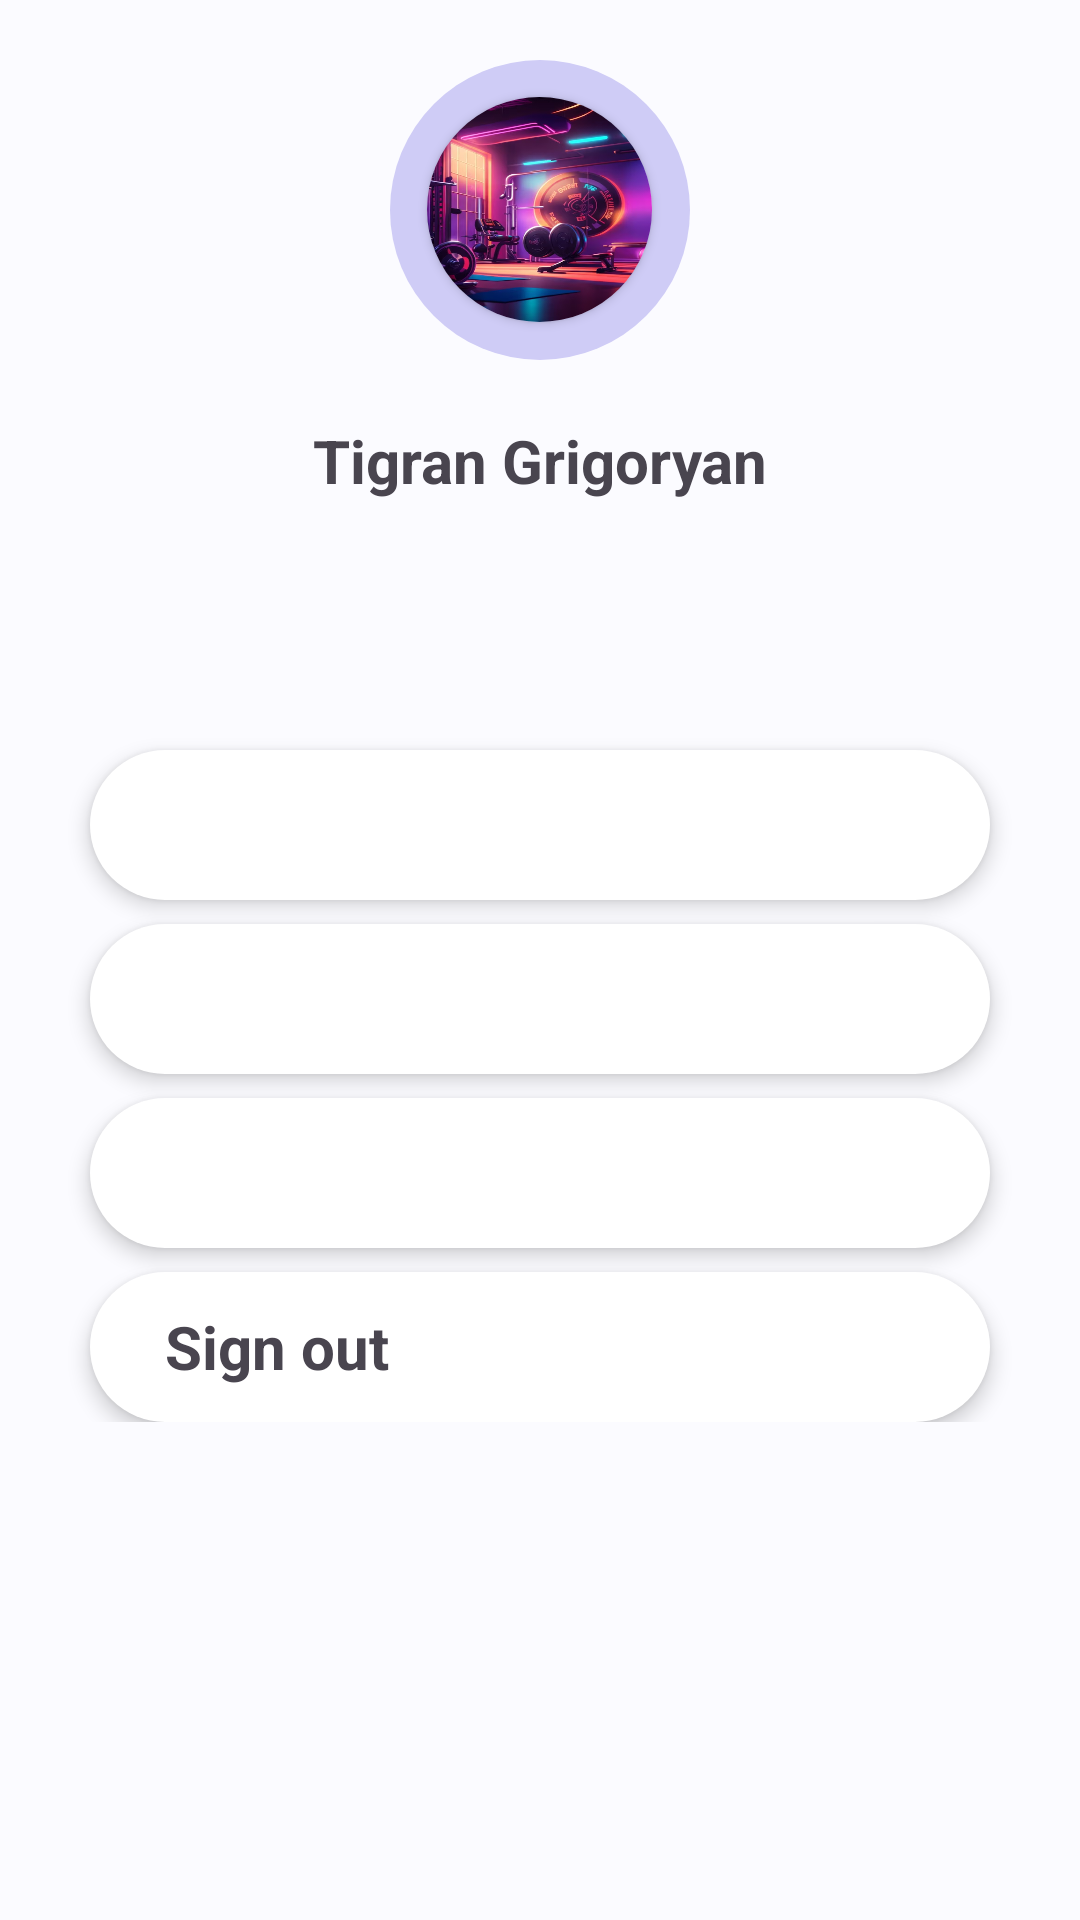

Layout XML and referenced resources for this Android screen:
<!-- AndroidManifest.xml: application theme Theme.FitCareHub -->
<!-- res/layout/activity_profile.xml -->
<?xml version="1.0" encoding="utf-8"?>
<RelativeLayout xmlns:android="http://schemas.android.com/apk/res/android"
    xmlns:app="http://schemas.android.com/apk/res-auto"
    xmlns:tools="http://schemas.android.com/tools"
    android:layout_width="match_parent"
    android:layout_height="match_parent"
    android:background="#FBFBFF"
    tools:context=".ProfileActivity">

    <LinearLayout
        android:id="@+id/header"
        android:layout_width="match_parent"
        android:layout_height="wrap_content"
        android:orientation="horizontal">

        <LinearLayout
            android:layout_width="0dp"
            android:layout_height="match_parent"
            android:layout_weight="1"
            android:orientation="vertical">

            <LinearLayout
                android:id="@+id/your_view_id"
                android:layout_width="wrap_content"
                android:layout_height="wrap_content"
                android:background="@drawable/rectangle_shape"
                android:orientation="vertical"
                android:layout_gravity="center"
                android:gravity="center"
                android:layout_marginTop="20dp"
                android:layout_centerInParent="true">

                <androidx.cardview.widget.CardView
                    android:layout_width="75dp"
                    android:layout_height="75dp"
                    app:cardCornerRadius="37.5dp"
                    app:cardBackgroundColor="#CFCCF6"
                    android:layout_gravity="center">

                    <ImageView
                        android:id="@+id/image_view"
                        android:layout_width="match_parent"
                        android:layout_height="match_parent"
                        android:src="@drawable/profile_image"
                        android:scaleType="centerCrop"
                        android:layout_gravity="center"/>

                </androidx.cardview.widget.CardView>

            </LinearLayout>

            <TextView
                android:layout_width="match_parent"
                android:layout_height="wrap_content"
                android:text="Tigran Grigoryan"
                android:textAlignment="center"
                android:textStyle="bold"
                android:textSize="20dp"
                android:layout_marginTop="20dp"
                />
        </LinearLayout>
    </LinearLayout>

    
    <LinearLayout
        android:id="@+id/footer"
        android:layout_width="match_parent"
        android:layout_height="wrap_content"
        android:background="#ccc000"
        android:orientation="horizontal"
        android:layout_alignParentBottom="true">

        
    </LinearLayout>

    
    <RelativeLayout
        android:id="@+id/content"
        android:layout_width="match_parent"
        android:layout_height="wrap_content"
        android:layout_above="@id/footer"
        android:layout_below="@id/header">

        <LinearLayout
            android:layout_width="match_parent"
            android:layout_height="wrap_content"
            android:gravity="center_horizontal"
            android:orientation="vertical"
            android:layout_marginTop="75dp">

            <LinearLayout
                android:layout_width="300dp"
                android:layout_height="50dp"
                android:layout_marginTop="8dp"
                android:background="@drawable/rounded_shape"
                android:elevation="4dp" />

            <LinearLayout
                android:layout_width="300dp"
                android:layout_height="50dp"
                android:layout_marginTop="8dp"
                android:background="@drawable/rounded_shape"
                android:elevation="4dp" />

            <LinearLayout
                android:layout_width="300dp"
                android:layout_height="50dp"
                android:layout_marginTop="8dp"
                android:background="@drawable/rounded_shape"
                android:elevation="4dp" />

            <LinearLayout
                android:layout_width="300dp"
                android:layout_height="50dp"
                android:layout_marginTop="8dp"
                android:background="@drawable/rounded_shape"
                android:elevation="4dp" >

                <TextView
                    android:id="@+id/signout"
                    android:layout_width="wrap_content"
                    android:layout_height="wrap_content"
                    android:text="Sign out"
                    android:textSize="20dp"
                    android:textStyle="bold"
                    android:layout_gravity="center"
                    android:layout_marginLeft="25dp"
                    />
            </LinearLayout>
        </LinearLayout>


    </RelativeLayout>
</RelativeLayout>
<!-- resources referenced by this layout -->
<resources>
  <!-- drawable profile_image (drawable) -->
  <layer-list xmlns:android="http://schemas.android.com/apk/res/android">
      
      <item>
          <shape android:shape="rectangle">
              <corners android:radius="100dp" /> 
              <solid android:color="#CFCCF6" />
          </shape>
      </item>
      
      <item
          android:drawable="@drawable/background"
          android:gravity="center"
          android:width="75dp"
          android:height="75dp">
      <shape android:shape="rectangle">
          <corners android:radius="50dp" /> 
      </shape>
  </item>
      </layer-list>
  <!-- drawable rectangle_shape (drawable) -->
  <shape xmlns:android="http://schemas.android.com/apk/res/android"
      android:shape="rectangle">
      <corners android:radius="50dp" />
      <size
          android:width="100dp"
          android:height="100dp" />
      <solid android:color="#CFCCF6" />
  </shape>
  <!-- drawable rounded_shape (drawable) -->
  <shape xmlns:android="http://schemas.android.com/apk/res/android"
      android:shape="rectangle">
      <corners android:radius="50dp" />
      <size
          android:width="100dp"
          android:height="100dp" />
      <solid android:color="#FFFFFF" />
  </shape>
  <style name="Theme.FitCareHub" parent="Base.Theme.FitCareHub" />
  <!-- drawable background: png bitmap (drawable, 317453 bytes) -->
  <style name="Base.Theme.FitCareHub" parent="Theme.Material3.DayNight.NoActionBar">
          
          
      </style>
</resources>
